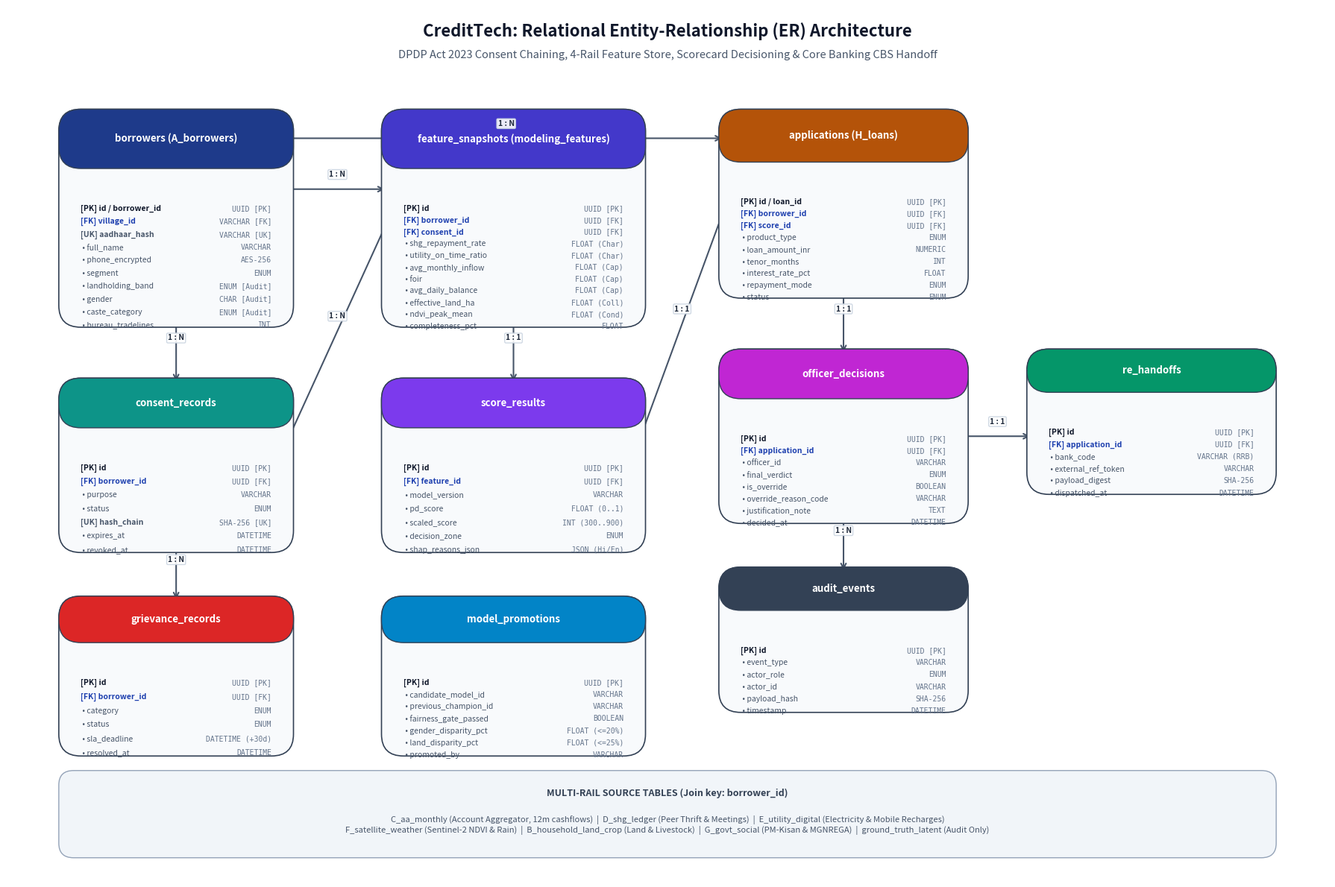

This figure's Python source:
"""
CreditTech Publication ER Diagram Renderer
==========================================
Generates a crisp, publication-grade 300 DPI Entity-Relationship diagram
visualizing both the 10 core institutional entities and the 4-rail multi-table schema.
"""

import os
import sys
import matplotlib.pyplot as plt
import matplotlib.patches as patches

def draw_table_card(ax, x, y, width, height, title, columns, header_color="#1E3A8A", bg_color="#F8FAFC", border_color="#334155"):
    # Card outer shadow & box
    rect = patches.FancyBboxPatch(
        (x, y - height), width, height,
        boxstyle="round,pad=0.01,rounding_size=0.03",
        linewidth=1.2,
        edgecolor=border_color,
        facecolor=bg_color,
        zorder=2
    )
    ax.add_patch(rect)

    # Header box
    header_h = 0.22 * height
    header_rect = patches.FancyBboxPatch(
        (x, y - header_h), width, header_h,
        boxstyle="round,pad=0.01,rounding_size=0.03",
        linewidth=1.0,
        edgecolor=border_color,
        facecolor=header_color,
        zorder=3
    )
    ax.add_patch(header_rect)

    # Header text
    ax.text(
        x + width / 2.0, y - header_h / 2.0, title,
        color="white", fontsize=9.5, fontweight="bold",
        ha="center", va="center", zorder=4
    )

    # Column lines
    n_cols = len(columns)
    line_spacing = (height - header_h - 0.04) / max(n_cols, 1)
    cur_y = y - header_h - 0.04
    for col, col_type, is_key in columns:
        prefix = "[PK] " if is_key == "PK" else "[FK] " if is_key == "FK" else "[UK] " if is_key == "UK" else " • "
        font_weight = "bold" if is_key in ["PK", "FK", "UK"] else "normal"
        text_color = "#0F172A" if is_key == "PK" else "#1E40AF" if is_key == "FK" else "#475569"
        
        ax.text(
            x + 0.02, cur_y - 0.02, f"{prefix}{col}",
            color=text_color, fontsize=7.5, fontweight=font_weight,
            ha="left", va="top", zorder=4
        )
        ax.text(
            x + width - 0.02, cur_y - 0.02, col_type,
            color="#64748B", fontsize=7.0, fontfamily="monospace",
            ha="right", va="top", zorder=4
        )
        cur_y -= line_spacing

def draw_arrow(ax, x1, y1, x2, y2, label="1 : N", color="#475569"):
    ax.annotate(
        "", xy=(x2, y2), xytext=(x1, y1),
        arrowprops=dict(arrowstyle="->", color=color, lw=1.5, shrinkA=4, shrinkB=4, mutation_scale=12),
        zorder=1
    )
    mid_x = (x1 + x2) / 2.0
    mid_y = (y1 + y2) / 2.0
    ax.text(
        mid_x, mid_y + 0.015, label,
        fontsize=7.5, fontweight="bold", color="#1E293B",
        ha="center", va="bottom",
        bbox=dict(boxstyle="round,pad=0.15", facecolor="#FFFFFF", edgecolor="#CBD5E1", alpha=0.9),
        zorder=5
    )

def render_er_diagram(output_path="figures/er_diagram.png"):
    fig, ax = plt.subplots(figsize=(18, 12), dpi=300)
    ax.set_xlim(0, 1.8)
    ax.set_ylim(0, 1.2)
    ax.axis("off")

    # Title & Subtitle
    ax.text(
        0.9, 1.16, "CreditTech: Relational Entity-Relationship (ER) Architecture",
        fontsize=16, fontweight="bold", color="#0F172A", ha="center"
    )
    ax.text(
        0.9, 1.13, "DPDP Act 2023 Consent Chaining, 4-Rail Feature Store, Scorecard Decisioning & Core Banking CBS Handoff",
        fontsize=10.5, color="#475569", ha="center"
    )

    # 1. Borrowers (Anchor Entity)
    draw_table_card(
        ax, x=0.08, y=1.05, width=0.30, height=0.28,
        title="borrowers (A_borrowers)",
        columns=[
            ("id / borrower_id", "UUID [PK]", "PK"),
            ("village_id", "VARCHAR [FK]", "FK"),
            ("aadhaar_hash", "VARCHAR [UK]", "UK"),
            ("full_name", "VARCHAR", ""),
            ("phone_encrypted", "AES-256", ""),
            ("segment", "ENUM", ""),
            ("landholding_band", "ENUM [Audit]", ""),
            ("gender", "CHAR [Audit]", ""),
            ("caste_category", "ENUM [Audit]", ""),
            ("bureau_tradelines", "INT", "")
        ],
        header_color="#1E3A8A"
    )

    # 2. Consent Records (DPDP Immutable Ledger)
    draw_table_card(
        ax, x=0.08, y=0.68, width=0.30, height=0.22,
        title="consent_records",
        columns=[
            ("id", "UUID [PK]", "PK"),
            ("borrower_id", "UUID [FK]", "FK"),
            ("purpose", "VARCHAR", ""),
            ("status", "ENUM", ""),
            ("hash_chain", "SHA-256 [UK]", "UK"),
            ("expires_at", "DATETIME", ""),
            ("revoked_at", "DATETIME", "")
        ],
        header_color="#0D9488"
    )

    # 3. Multi-Rail Feature Snapshots
    draw_table_card(
        ax, x=0.52, y=1.05, width=0.34, height=0.28,
        title="feature_snapshots (modeling_features)",
        columns=[
            ("id", "UUID [PK]", "PK"),
            ("borrower_id", "UUID [FK]", "FK"),
            ("consent_id", "UUID [FK]", "FK"),
            ("shg_repayment_rate", "FLOAT (Char)", ""),
            ("utility_on_time_ratio", "FLOAT (Char)", ""),
            ("avg_monthly_inflow", "FLOAT (Cap)", ""),
            ("foir", "FLOAT (Cap)", ""),
            ("avg_daily_balance", "FLOAT (Cap)", ""),
            ("effective_land_ha", "FLOAT (Coll)", ""),
            ("ndvi_peak_mean", "FLOAT (Cond)", ""),
            ("completeness_pct", "FLOAT", "")
        ],
        header_color="#4338CA"
    )

    # 4. Score Results (300-900 Scorecard)
    draw_table_card(
        ax, x=0.52, y=0.68, width=0.34, height=0.22,
        title="score_results",
        columns=[
            ("id", "UUID [PK]", "PK"),
            ("feature_id", "UUID [FK]", "FK"),
            ("model_version", "VARCHAR", ""),
            ("pd_score", "FLOAT (0..1)", ""),
            ("scaled_score", "INT (300..900)", ""),
            ("decision_zone", "ENUM", ""),
            ("shap_reasons_json", "JSON (Hi/En)", "")
        ],
        header_color="#7C3AED"
    )

    # 5. Loan Applications
    draw_table_card(
        ax, x=0.98, y=1.05, width=0.32, height=0.24,
        title="applications (H_loans)",
        columns=[
            ("id / loan_id", "UUID [PK]", "PK"),
            ("borrower_id", "UUID [FK]", "FK"),
            ("score_id", "UUID [FK]", "FK"),
            ("product_type", "ENUM", ""),
            ("loan_amount_inr", "NUMERIC", ""),
            ("tenor_months", "INT", ""),
            ("interest_rate_pct", "FLOAT", ""),
            ("repayment_mode", "ENUM", ""),
            ("status", "ENUM", "")
        ],
        header_color="#B45309"
    )

    # 6. Officer Underwriting Decisions & Overrides
    draw_table_card(
        ax, x=0.98, y=0.72, width=0.32, height=0.22,
        title="officer_decisions",
        columns=[
            ("id", "UUID [PK]", "PK"),
            ("application_id", "UUID [FK]", "FK"),
            ("officer_id", "VARCHAR", ""),
            ("final_verdict", "ENUM", ""),
            ("is_override", "BOOLEAN", ""),
            ("override_reason_code", "VARCHAR", ""),
            ("justification_note", "TEXT", ""),
            ("decided_at", "DATETIME", "")
        ],
        header_color="#C026D3"
    )

    # 7. Regulated Bank CBS Handoff
    draw_table_card(
        ax, x=1.40, y=0.72, width=0.32, height=0.18,
        title="re_handoffs",
        columns=[
            ("id", "UUID [PK]", "PK"),
            ("application_id", "UUID [FK]", "FK"),
            ("bank_code", "VARCHAR (RRB)", ""),
            ("external_ref_token", "VARCHAR", ""),
            ("payload_digest", "SHA-256", ""),
            ("dispatched_at", "DATETIME", "")
        ],
        header_color="#059669"
    )

    # 8. Grievance Records (30-day statutory SLA)
    draw_table_card(
        ax, x=0.08, y=0.38, width=0.30, height=0.20,
        title="grievance_records",
        columns=[
            ("id", "UUID [PK]", "PK"),
            ("borrower_id", "UUID [FK]", "FK"),
            ("category", "ENUM", ""),
            ("status", "ENUM", ""),
            ("sla_deadline", "DATETIME (+30d)", ""),
            ("resolved_at", "DATETIME", "")
        ],
        header_color="#DC2626"
    )

    # 9. Audit Events (Append-Only Event Bus)
    draw_table_card(
        ax, x=0.98, y=0.42, width=0.32, height=0.18,
        title="audit_events",
        columns=[
            ("id", "UUID [PK]", "PK"),
            ("event_type", "VARCHAR", ""),
            ("actor_role", "ENUM", ""),
            ("actor_id", "VARCHAR", ""),
            ("payload_hash", "SHA-256", ""),
            ("timestamp", "DATETIME", "")
        ],
        header_color="#334155"
    )

    # 10. Model Promotions & Governance
    draw_table_card(
        ax, x=0.52, y=0.38, width=0.34, height=0.20,
        title="model_promotions",
        columns=[
            ("id", "UUID [PK]", "PK"),
            ("candidate_model_id", "VARCHAR", ""),
            ("previous_champion_id", "VARCHAR", ""),
            ("fairness_gate_passed", "BOOLEAN", ""),
            ("gender_disparity_pct", "FLOAT (<=20%)", ""),
            ("land_disparity_pct", "FLOAT (<=25%)", ""),
            ("promoted_by", "VARCHAR", "")
        ],
        header_color="#0284C7"
    )

    # 11. 4-Rail Raw Input Micro-Tables Panel (Bottom Banner)
    raw_panel = patches.FancyBboxPatch(
        (0.08, 0.04), 1.64, 0.10,
        boxstyle="round,pad=0.01,rounding_size=0.02",
        linewidth=1.0, edgecolor="#94A3B8", facecolor="#F1F5F9", zorder=1
    )
    ax.add_patch(raw_panel)
    ax.text(
        0.9, 0.115, "MULTI-RAIL SOURCE TABLES (Join key: borrower_id)",
        fontsize=9.0, fontweight="bold", color="#334155", ha="center"
    )
    rails_text = (
        "C_aa_monthly (Account Aggregator, 12m cashflows)  |  "
        "D_shg_ledger (Peer Thrift & Meetings)  |  "
        "E_utility_digital (Electricity & Mobile Recharges)\n"
        "F_satellite_weather (Sentinel-2 NDVI & Rain)  |  "
        "B_household_land_crop (Land & Livestock)  |  "
        "G_govt_social (PM-Kisan & MGNREGA)  |  "
        "ground_truth_latent (Audit Only)"
    )
    ax.text(0.9, 0.065, rails_text, fontsize=8.0, color="#475569", ha="center")

    # Connective Relationship Lines & Arrows
    # 1. Borrowers -> Consent Records (1 : N)
    draw_arrow(ax, 0.23, 0.77, 0.23, 0.68, "1 : N")
    # 2. Borrowers -> Feature Snapshots (1 : N)
    draw_arrow(ax, 0.38, 0.95, 0.52, 0.95, "1 : N")
    # 3. Consent Records -> Feature Snapshots (1 : N)
    draw_arrow(ax, 0.38, 0.60, 0.52, 0.91, "1 : N")
    # 4. Feature Snapshots -> Score Results (1 : 1)
    draw_arrow(ax, 0.69, 0.77, 0.69, 0.68, "1 : 1")
    # 5. Borrowers -> Applications (1 : N)
    draw_arrow(ax, 0.38, 1.02, 0.98, 1.02, "1 : N")
    # 6. Score Results -> Applications (1 : 1)
    draw_arrow(ax, 0.86, 0.60, 0.98, 0.93, "1 : 1")
    # 7. Applications -> Officer Decisions (1 : 1)
    draw_arrow(ax, 1.14, 0.81, 1.14, 0.72, "1 : 1")
    # 8. Officer Decisions -> RE Handoffs (1 : 1)
    draw_arrow(ax, 1.30, 0.61, 1.40, 0.61, "1 : 1")
    # 9. Borrowers -> Grievance Records (1 : N)
    draw_arrow(ax, 0.23, 0.46, 0.23, 0.38, "1 : N")
    # 10. Officer Decisions -> Audit Events (1 : N)
    draw_arrow(ax, 1.14, 0.50, 1.14, 0.42, "1 : N")

    os.makedirs(os.path.dirname(output_path), exist_ok=True)
    plt.tight_layout()
    plt.savefig(output_path, dpi=300, bbox_inches="tight")
    plt.close()
    print(f"Publication-grade ER diagram saved to: {output_path}")

if __name__ == "__main__":
    out = sys.argv[1] if len(sys.argv) > 1 else "figures/er_diagram.png"
    render_er_diagram(out)
